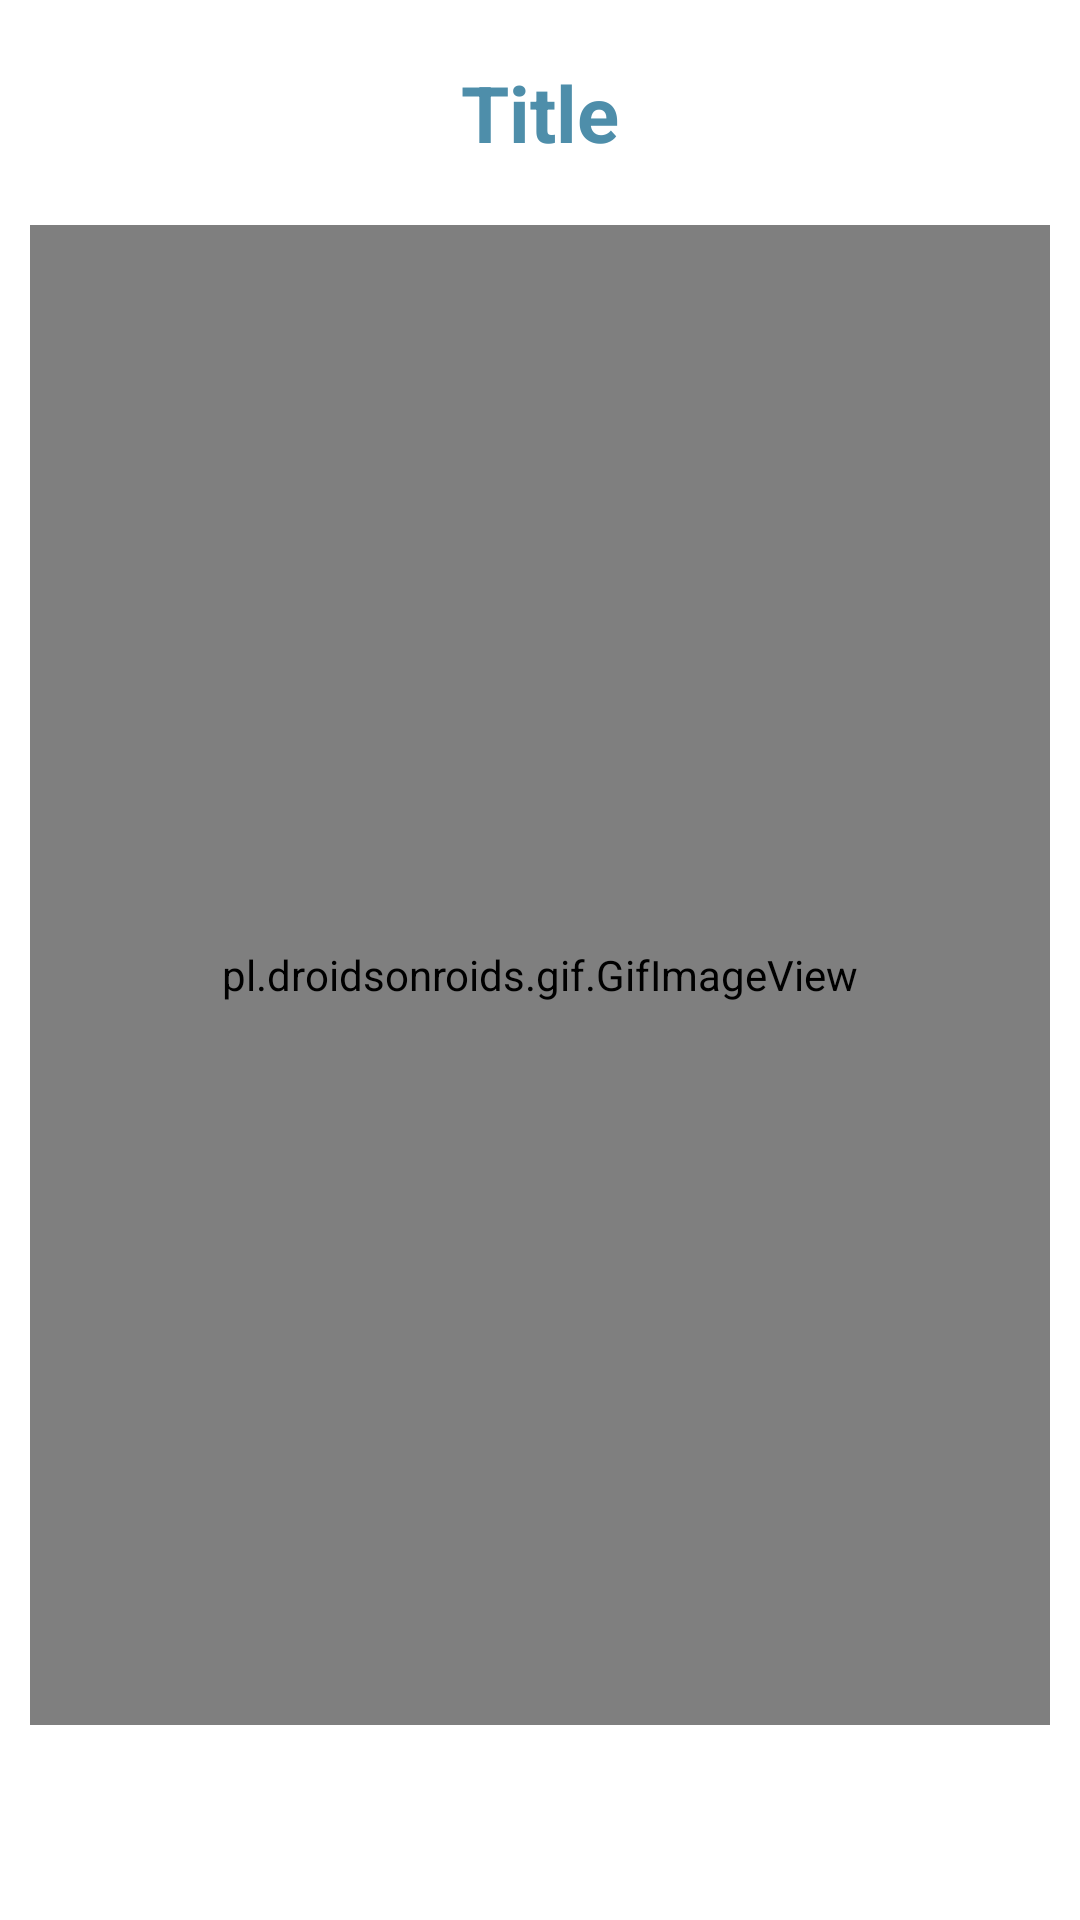

Reconstruct the res/layout file that produces this screen, plus the resources it refers to.
<!-- AndroidManifest.xml: application theme NoActionBar -->
<!-- res/layout/activity_exercise_info.xml -->
<?xml version="1.0" encoding="utf-8"?>
<LinearLayout xmlns:android="http://schemas.android.com/apk/res/android"
    android:orientation="vertical" android:layout_width="match_parent"
    android:layout_height="match_parent"
    android:padding="10dp"
    android:background="#fff">
    <TextView
        android:id="@+id/exercise_info_title_tv"
        android:layout_width="match_parent"
        android:layout_height="wrap_content"
        android:gravity="center"
        android:text="Title"
        android:textSize="26sp"
        android:textColor="@color/colorPhyshome"
        android:textStyle="bold"
        android:padding="10dp"/>

    <pl.droidsonroids.gif.GifImageView
        android:id="@+id/exercise_info_imageview"
        android:layout_width="400dp"
        android:layout_height="500dp"
        android:layout_gravity="center"
        android:layout_margin="10dp">

    </pl.droidsonroids.gif.GifImageView>

</LinearLayout>
<!-- resources referenced by this layout -->
<resources>
  <color name="colorPhyshome">#4e8eaa</color>
  <style name="NoActionBar" parent="Theme.AppCompat.Light.NoActionBar">
  
          <item name="colorPrimary">@color/colorPrimary</item>
          <item name="colorPrimaryDark">@color/colorPrimaryDark</item>
          <item name="colorAccent">@color/colorAccent</item>
      </style>
  <color name="colorPrimary">#3F51B5</color>
  <color name="colorPrimaryDark">#303F9F</color>
  <color name="colorAccent">#5bbca7</color>
</resources>
